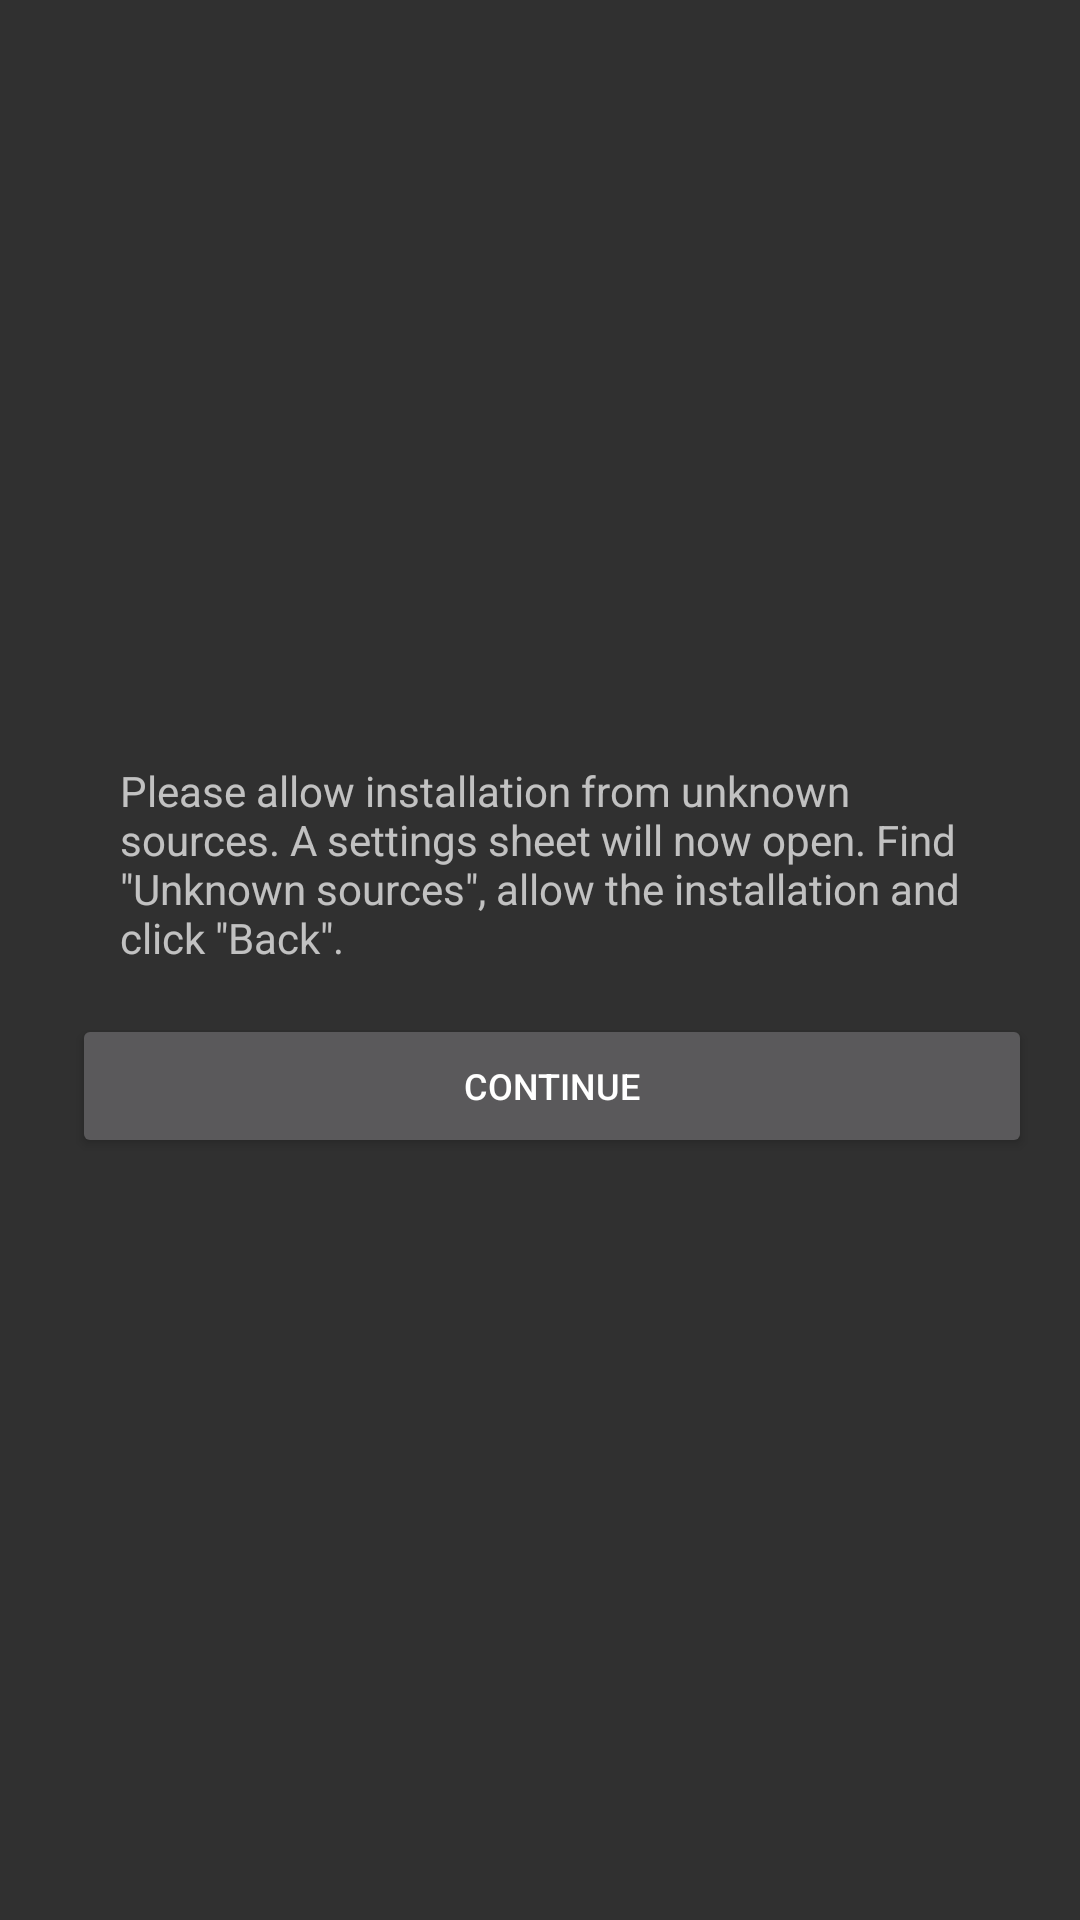

Write the Android layout XML for this screen, with the resource values it uses.
<!-- AndroidManifest.xml: application theme AppTheme -->
<!-- res/layout/dialog_unknown_sources.xml -->
<?xml version="1.0" encoding="utf-8"?>
<layout xmlns:android="http://schemas.android.com/apk/res/android"
        xmlns:tools="http://schemas.android.com/tools"
        xmlns:bind="http://schemas.android.com/apk/res-auto">

    <LinearLayout
          android:orientation="vertical"
          android:layout_width="wrap_content"
          android:layout_height="match_parent"
          android:gravity="center"
          android:paddingTop="@dimen/activity_vertical_margin"
          android:paddingBottom="@dimen/activity_vertical_margin"
          android:paddingLeft="@dimen/activity_horizontal_margin"
          android:paddingRight="@dimen/activity_horizontal_margin"
          tools:context="com.brother.pharmach.mdm.launcher.ui.MainActivity">

        <TextView
            android:layout_width="@dimen/dialog_enter_device_id_width"
            android:layout_height="wrap_content"
            android:text="@string/dialog_unknown_sources_title"
            android:layout_marginBottom="@dimen/activity_horizontal_margin"/>

        <LinearLayout
            android:layout_width="match_parent"
            android:layout_height="wrap_content"
            android:gravity="center"
            android:orientation="horizontal">

            <Button
                android:layout_width="0dp"
                android:layout_weight="1"
                android:layout_height="wrap_content"
                android:layout_marginLeft="8dp"
                android:text="@string/dialog_unknown_sources_continue"
                android:textSize="@dimen/button_text_size"
                android:onClick="continueUnknownSources"/>

        </LinearLayout>

    </LinearLayout>

</layout>
<!-- resources referenced by this layout -->
<resources>
  <dimen name="activity_horizontal_margin">16dp</dimen>
  <dimen name="activity_vertical_margin">16dp</dimen>
  <dimen name="button_text_size">12dp</dimen>
  <dimen name="dialog_enter_device_id_width">280dp</dimen>
  <string name="dialog_unknown_sources_continue">Continue</string>
  <string name="dialog_unknown_sources_title">Please allow installation from unknown sources. A settings sheet will now open. Find \"Unknown sources\", allow the installation and click \"Back\".</string>
  <style name="AppTheme" parent="Theme.AppCompat.NoActionBar">
          
          <item name="colorPrimary">@color/colorPrimary</item>
          <item name="colorPrimaryDark">@color/colorPrimaryDark</item>
          <item name="colorAccent">@color/colorAccent</item>
      </style>
  <color name="colorPrimary">#607D8B</color>
  <color name="colorPrimaryDark">#000000</color>
  <color name="colorAccent">#87d3e1</color>
</resources>
